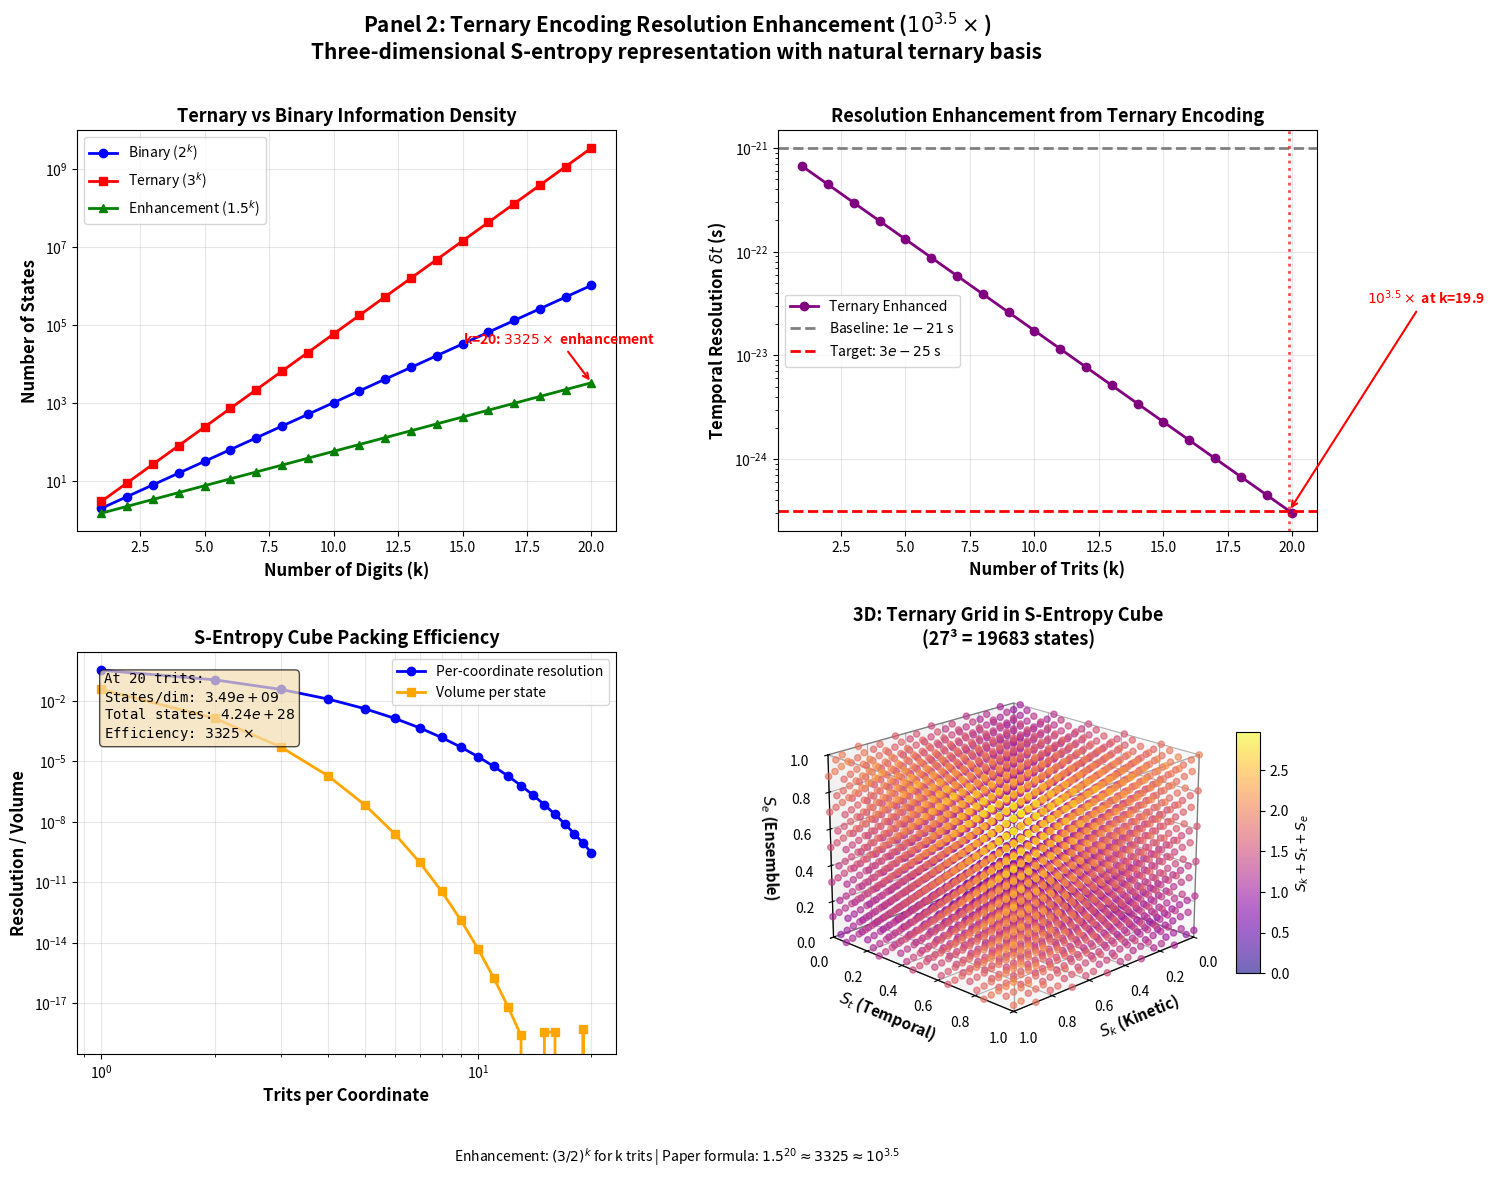

Reproduce this figure in Python.
"""
Panel 2: Ternary Encoding Resolution Enhancement

Validates the ternary encoding mechanism providing 10^3.5× enhancement through
20-trit representation in S-entropy space.

Four subplots:
1. Binary vs Ternary information density
2. Trit count vs resolution enhancement
3. S-entropy cube packing efficiency
4. 3D: Ternary encoding in (S_k, S_t, S_e) space
"""

import numpy as np
import matplotlib.pyplot as plt
from mpl_toolkits.mplot3d import Axes3D
import matplotlib.gridspec as gridspec

# Create figure
fig = plt.figure(figsize=(16, 12))
gs = gridspec.GridSpec(2, 2, figure=fig, hspace=0.3, wspace=0.3)

# Subplot 1: Binary vs Ternary Information Density
ax1 = fig.add_subplot(gs[0, 0])

k_array = np.arange(1, 21)  # Number of trits/bits
binary_states = 2 ** k_array
ternary_states = 3 ** k_array
enhancement = ternary_states / binary_states

ax1.semilogy(k_array, binary_states, 'o-', label='Binary ($2^k$)', 
             linewidth=2, markersize=6, color='blue')
ax1.semilogy(k_array, ternary_states, 's-', label='Ternary ($3^k$)', 
             linewidth=2, markersize=6, color='red')
ax1.semilogy(k_array, enhancement, '^-', label='Enhancement ($1.5^k$)', 
             linewidth=2, markersize=6, color='green')

ax1.set_xlabel('Number of Digits (k)', fontsize=12, fontweight='bold')
ax1.set_ylabel('Number of States', fontsize=12, fontweight='bold')
ax1.set_title('Ternary vs Binary Information Density', fontsize=13, fontweight='bold')
ax1.legend(fontsize=10)
ax1.grid(True, alpha=0.3)

# Add annotation for k=20
k_20 = 20
enhancement_20 = 1.5 ** k_20
ax1.annotate(f'k=20: ${enhancement_20:.0f}\\times$ enhancement',
             xy=(20, enhancement_20), xytext=(15, enhancement_20 * 10),
             arrowprops=dict(arrowstyle='->', lw=1.5, color='red'),
             fontsize=10, fontweight='bold', color='red')

# Subplot 2: Resolution Enhancement vs Trit Count
ax2 = fig.add_subplot(gs[0, 1])

# Baseline resolution (hardware limited)
delta_t_baseline = 1e-21  # seconds (attosecond scale)

# Calculate resolution with ternary enhancement
resolution_with_ternary = delta_t_baseline / (1.5 ** k_array)

# Theoretical prediction from paper: 10^3.5 enhancement
enhancement_theoretical = 10**3.5
k_theoretical = np.log(enhancement_theoretical) / np.log(1.5)

ax2.semilogy(k_array, resolution_with_ternary, 'o-', 
             linewidth=2, markersize=6, color='purple', label='Ternary Enhanced')
ax2.axhline(y=delta_t_baseline, color='gray', linestyle='--', 
            linewidth=2, label=f'Baseline: ${delta_t_baseline:.0e}$ s')
ax2.axhline(y=delta_t_baseline / enhancement_theoretical, color='red', linestyle='--', 
            linewidth=2, label=f'Target: ${delta_t_baseline / enhancement_theoretical:.0e}$ s')
ax2.axvline(x=k_theoretical, color='red', linestyle=':', 
            linewidth=2, alpha=0.7)

ax2.set_xlabel('Number of Trits (k)', fontsize=12, fontweight='bold')
ax2.set_ylabel('Temporal Resolution $\\delta t$ (s)', fontsize=12, fontweight='bold')
ax2.set_title('Resolution Enhancement from Ternary Encoding', fontsize=13, fontweight='bold')
ax2.legend(fontsize=10)
ax2.grid(True, alpha=0.3)

# Add annotation
ax2.annotate(f'$10^{{3.5}}\\times$ at k={k_theoretical:.1f}',
             xy=(k_theoretical, delta_t_baseline / enhancement_theoretical),
             xytext=(k_theoretical + 3, delta_t_baseline / enhancement_theoretical * 100),
             arrowprops=dict(arrowstyle='->', lw=1.5, color='red'),
             fontsize=10, fontweight='bold', color='red')

# Subplot 3: S-Entropy Cube Packing Efficiency
ax3 = fig.add_subplot(gs[1, 0])

# S-entropy coordinate resolution vs trit count
trit_counts = np.arange(1, 21)
s_entropy_resolution = 1.0 / (3 ** trit_counts)  # Each coordinate resolution

# Volume packing in [0,1]^3 cube
states_per_dimension = 3 ** trit_counts
total_states_cube = states_per_dimension ** 3
volume_per_state = 1.0 / total_states_cube

ax3.loglog(trit_counts, s_entropy_resolution, 'o-', 
           label='Per-coordinate resolution', linewidth=2, markersize=6, color='blue')
ax3.loglog(trit_counts, volume_per_state, 's-', 
           label='Volume per state', linewidth=2, markersize=6, color='orange')

ax3.set_xlabel('Trits per Coordinate', fontsize=12, fontweight='bold')
ax3.set_ylabel('Resolution / Volume', fontsize=12, fontweight='bold')
ax3.set_title('S-Entropy Cube Packing Efficiency', fontsize=13, fontweight='bold')
ax3.legend(fontsize=10)
ax3.grid(True, alpha=0.3, which='both')

# Add text box with efficiency metrics
textstr = f'At 20 trits:\n' \
          f'States/dim: ${3**20:.2e}$\n' \
          f'Total states: ${(3**20)**3:.2e}$\n' \
          f'Efficiency: ${1.5**20:.0f}\\times$'
props = dict(boxstyle='round', facecolor='wheat', alpha=0.7)
ax3.text(0.05, 0.95, textstr, transform=ax3.transAxes, fontsize=10,
         verticalalignment='top', bbox=props, family='monospace')

# Subplot 4: 3D Visualization of Ternary States in S-Entropy Space
ax4 = fig.add_subplot(gs[1, 1], projection='3d')

# Generate ternary grid in [0,1]^3 for k=3 trits (27 states)
k_viz = 3
grid_points = 3 ** k_viz  # 27 points per dimension

S_k_grid = np.linspace(0, 1, grid_points)
S_t_grid = np.linspace(0, 1, grid_points)
S_e_grid = np.linspace(0, 1, grid_points)

# Create 3D grid of ternary states
S_k_mesh, S_t_mesh, S_e_mesh = np.meshgrid(S_k_grid, S_t_grid, S_e_grid)

# Flatten for scatter plot (subsample for visibility)
subsample = 5  # Show every 5th point
S_k_flat = S_k_mesh.flatten()[::subsample]
S_t_flat = S_t_mesh.flatten()[::subsample]
S_e_flat = S_e_mesh.flatten()[::subsample]

# Color by combined coordinate value
colors = S_k_flat + S_t_flat + S_e_flat

scatter = ax4.scatter(S_k_flat, S_t_flat, S_e_flat, 
                      c=colors, cmap='plasma', s=20, alpha=0.6, marker='o')

# Draw unit cube wireframe
cube_edges = [
    ([0,1], [0,0], [0,0]), ([0,0], [0,1], [0,0]), ([0,0], [0,0], [0,1]),
    ([1,1], [0,1], [0,0]), ([1,1], [0,0], [0,1]), ([0,1], [1,1], [0,0]),
    ([0,1], [0,0], [1,1]), ([0,0], [1,1], [0,1]), ([0,0], [1,1], [1,1]),
    ([1,1], [1,1], [0,1]), ([1,1], [0,1], [1,1]), ([0,1], [1,1], [1,1])
]

for edge in cube_edges:
    ax4.plot(edge[0], edge[1], edge[2], 'k-', linewidth=1, alpha=0.3)

ax4.set_xlabel('$S_k$ (Kinetic)', fontsize=11, fontweight='bold')
ax4.set_ylabel('$S_t$ (Temporal)', fontsize=11, fontweight='bold')
ax4.set_zlabel('$S_e$ (Ensemble)', fontsize=11, fontweight='bold')
ax4.set_title(f'3D: Ternary Grid in S-Entropy Cube\n({grid_points}³ = {grid_points**3} states)', 
              fontsize=13, fontweight='bold')

# Add colorbar
cbar = fig.colorbar(scatter, ax=ax4, shrink=0.6, aspect=10)
cbar.set_label('$S_k + S_t + S_e$', fontsize=10, fontweight='bold')

ax4.set_xlim([0, 1])
ax4.set_ylim([0, 1])
ax4.set_zlim([0, 1])
ax4.view_init(elev=20, azim=45)

# Overall title
fig.suptitle('Panel 2: Ternary Encoding Resolution Enhancement ($10^{3.5}\\times$)\n' +
             'Three-dimensional S-entropy representation with natural ternary basis',
             fontsize=15, fontweight='bold', y=0.98)

# Add footer
fig.text(0.5, 0.02,
         'Enhancement: $(3/2)^k$ for k trits | Paper formula: $1.5^{20} \\approx 3325 \\approx 10^{3.5}$',
         ha='center', fontsize=10, style='italic')

plt.tight_layout(rect=[0, 0.03, 1, 0.96])
plt.savefig('panel_02_ternary_encoding.png', dpi=300, bbox_inches='tight')
print("✓ Panel 2 saved: panel_02_ternary_encoding.png")
plt.show()
